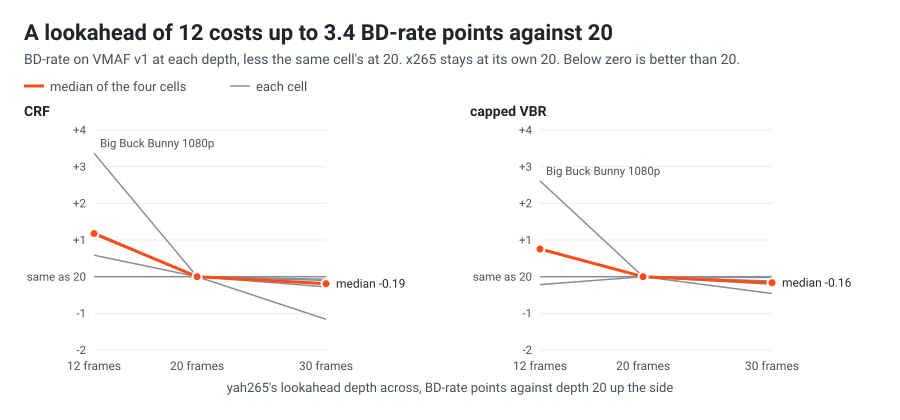

The data file committed next to this chart (first rows):
cell, mode, bd_rate_pct_la12, bd_rate_pct_la20, bd_rate_pct_la30
Sol Levante 1080p, 2-minute segments, crf, -13.76, -14.35, -14.41
Tears of Steel 1080p, 10-minute films, crf, -11.43, -12.58, -12.86
Sintel 4K, 10-minute films, crf, -15.61, -16.81, -16.91
Big Buck Bunny 1080p, 10-minute films, crf, -5.676, -9.045, -10.21
Sol Levante 1080p, 2-minute segments, vbr, -8.901, -9.673, -9.695
Tears of Steel 1080p, 10-minute films, vbr, -9.604, -10.34, -10.55
Sintel 4K, 10-minute films, vbr, -13.52, -13.31, -13.43
Big Buck Bunny 1080p, 10-minute films, vbr, -4.277, -6.89, -7.35
